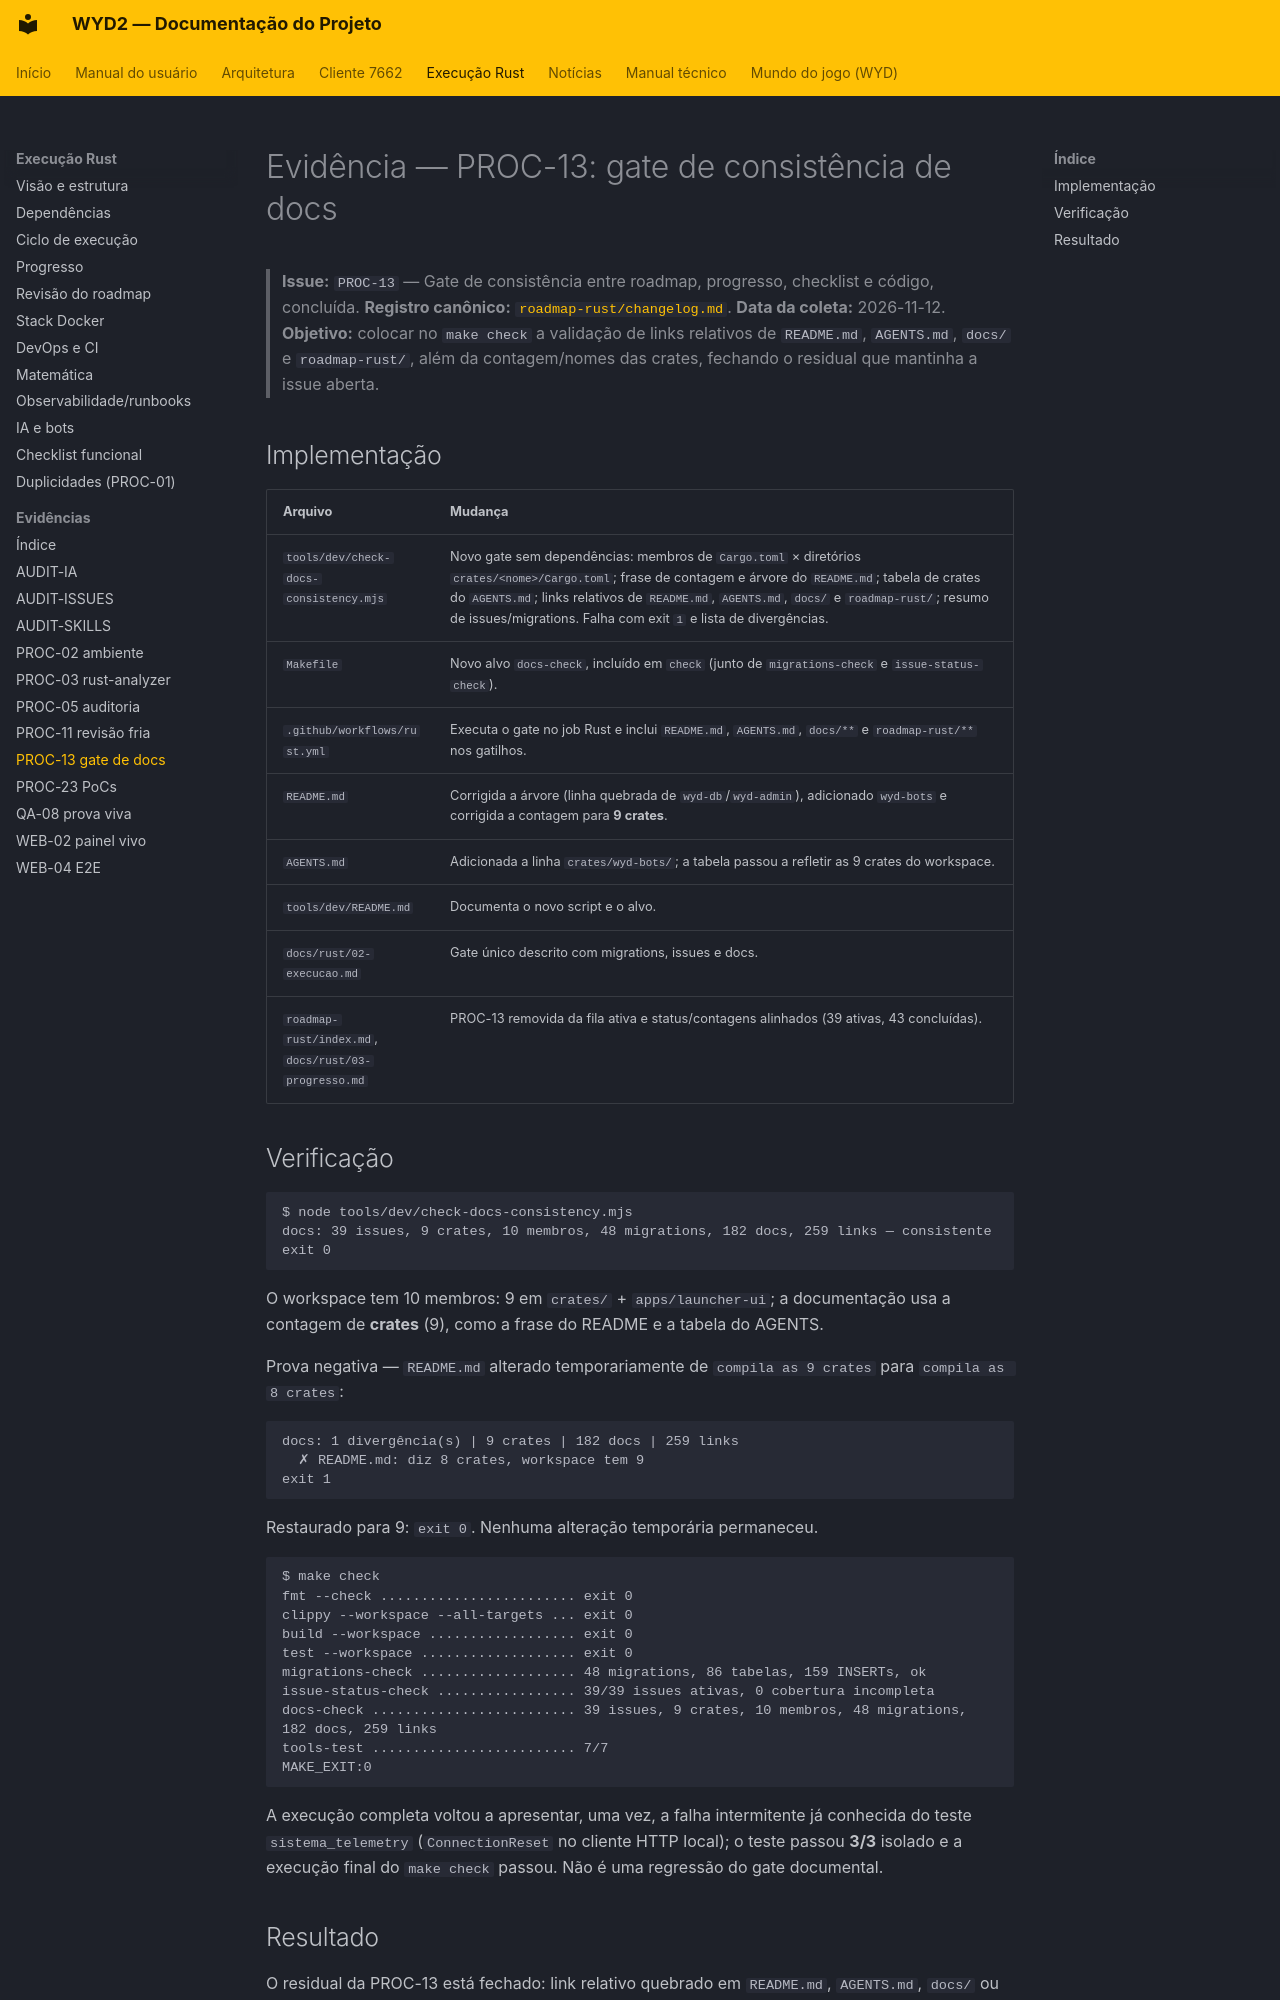

repository: lucascantarelli/OpenWYD-NextGen · page: rust/evidencias/PROC-13-gate-docs/index.html · generator: mkdocs

# Evidência — PROC-13: gate de consistência de docs

> **Issue:** `PROC-13` — Gate de consistência entre roadmap, progresso, checklist e código, concluída.
> **Registro canônico:** [`roadmap-rust/changelog.md`](../../../roadmap-rust/changelog.md).
> **Data da coleta:** 2026-11-12.
> **Objetivo:** colocar no `make check` a validação de links relativos de `README.md`, `AGENTS.md`,
> `docs/` e `roadmap-rust/`, além da contagem/nomes das crates, fechando o residual que mantinha a issue aberta.

## Implementação

| Arquivo | Mudança |
|---|---|
| `tools/dev/check-docs-consistency.mjs` | Novo gate sem dependências: membros de `Cargo.toml` × diretórios `crates/<nome>/Cargo.toml`; frase de contagem e árvore do `README.md`; tabela de crates do `AGENTS.md`; links relativos de `README.md`, `AGENTS.md`, `docs/` e `roadmap-rust/`; resumo de issues/migrations. Falha com exit `1` e lista de divergências. |
| `Makefile` | Novo alvo `docs-check`, incluído em `check` (junto de `migrations-check` e `issue-status-check`). |
| `.github/workflows/rust.yml` | Executa o gate no job Rust e inclui `README.md`, `AGENTS.md`, `docs/**` e `roadmap-rust/**` nos gatilhos. |
| `README.md` | Corrigida a árvore (linha quebrada de `wyd-db`/`wyd-admin`), adicionado `wyd-bots` e corrigida a contagem para **9 crates**. |
| `AGENTS.md` | Adicionada a linha `crates/wyd-bots/`; a tabela passou a refletir as 9 crates do workspace. |
| `tools/dev/README.md` | Documenta o novo script e o alvo. |
| `docs/rust/02-execucao.md` | Gate único descrito com migrations, issues e docs. |
| `roadmap-rust/index.md`, `docs/rust/03-progresso.md` | PROC-13 removida da fila ativa e status/contagens alinhados (39 ativas, 43 concluídas). |

## Verificação

```text
$ node tools/dev/check-docs-consistency.mjs
docs: 39 issues, 9 crates, 10 membros, 48 migrations, 182 docs, 259 links — consistente
exit 0
```

O workspace tem 10 membros: 9 em `crates/` + `apps/launcher-ui`; a documentação usa a
contagem de **crates** (9), como a frase do README e a tabela do AGENTS.

Prova negativa — `README.md` alterado temporariamente de `compila as 9 crates` para
`compila as 8 crates`:

```text
docs: 1 divergência(s) | 9 crates | 182 docs | 259 links
  ✗ README.md: diz 8 crates, workspace tem 9
exit 1
```

Restaurado para 9: `exit 0`. Nenhuma alteração temporária permaneceu.

```text
$ make check
fmt --check ........................ exit 0
clippy --workspace --all-targets ... exit 0
build --workspace .................. exit 0
test --workspace ................... exit 0
migrations-check ................... 48 migrations, 86 tabelas, 159 INSERTs, ok
issue-status-check ................. 39/39 issues ativas, 0 cobertura incompleta
docs-check ......................... 39 issues, 9 crates, 10 membros, 48 migrations, 182 docs, 259 links
tools-test ......................... 7/7
MAKE_EXIT:0
```

A execução completa voltou a apresentar, uma vez, a falha intermitente já conhecida do teste
`sistema_telemetry` (`ConnectionReset` no cliente HTTP local); o teste passou **3/3** isolado e a
execução final do `make check` passou. Não é uma regressão do gate documental.
